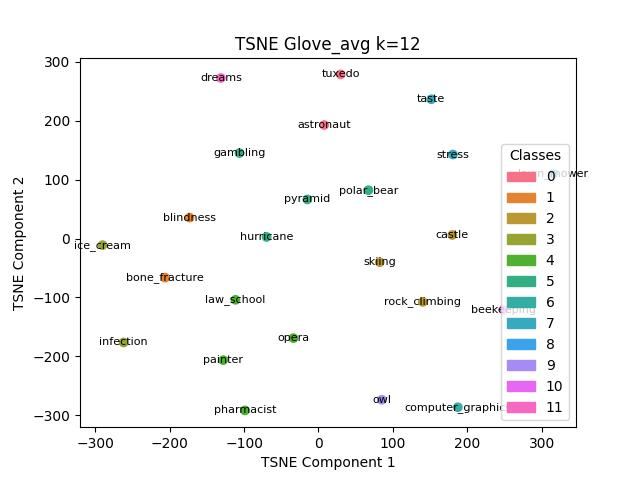

Source data for this figure (header and first rows):
, names, labels
0, astronaut, 0
23, tuxedo, 0
2, blindness, 1
3, bone_fracture, 1
4, castle, 2
19, rock_climbing, 2
20, skiing, 2
9, ice_cream, 3
10, infection, 3
11, law_school, 4
13, opera, 4
15, painter, 4
16, pharmacist, 4
7, gambling, 5
8, hurricane, 5
17, polar_bear, 5
18, pyramid, 5
5, computer_graphics, 6
21, stress, 7
22, taste, 7
12, lawn_mower, 8
14, owl, 9
1, beekeeping, 10
6, dreams, 11
